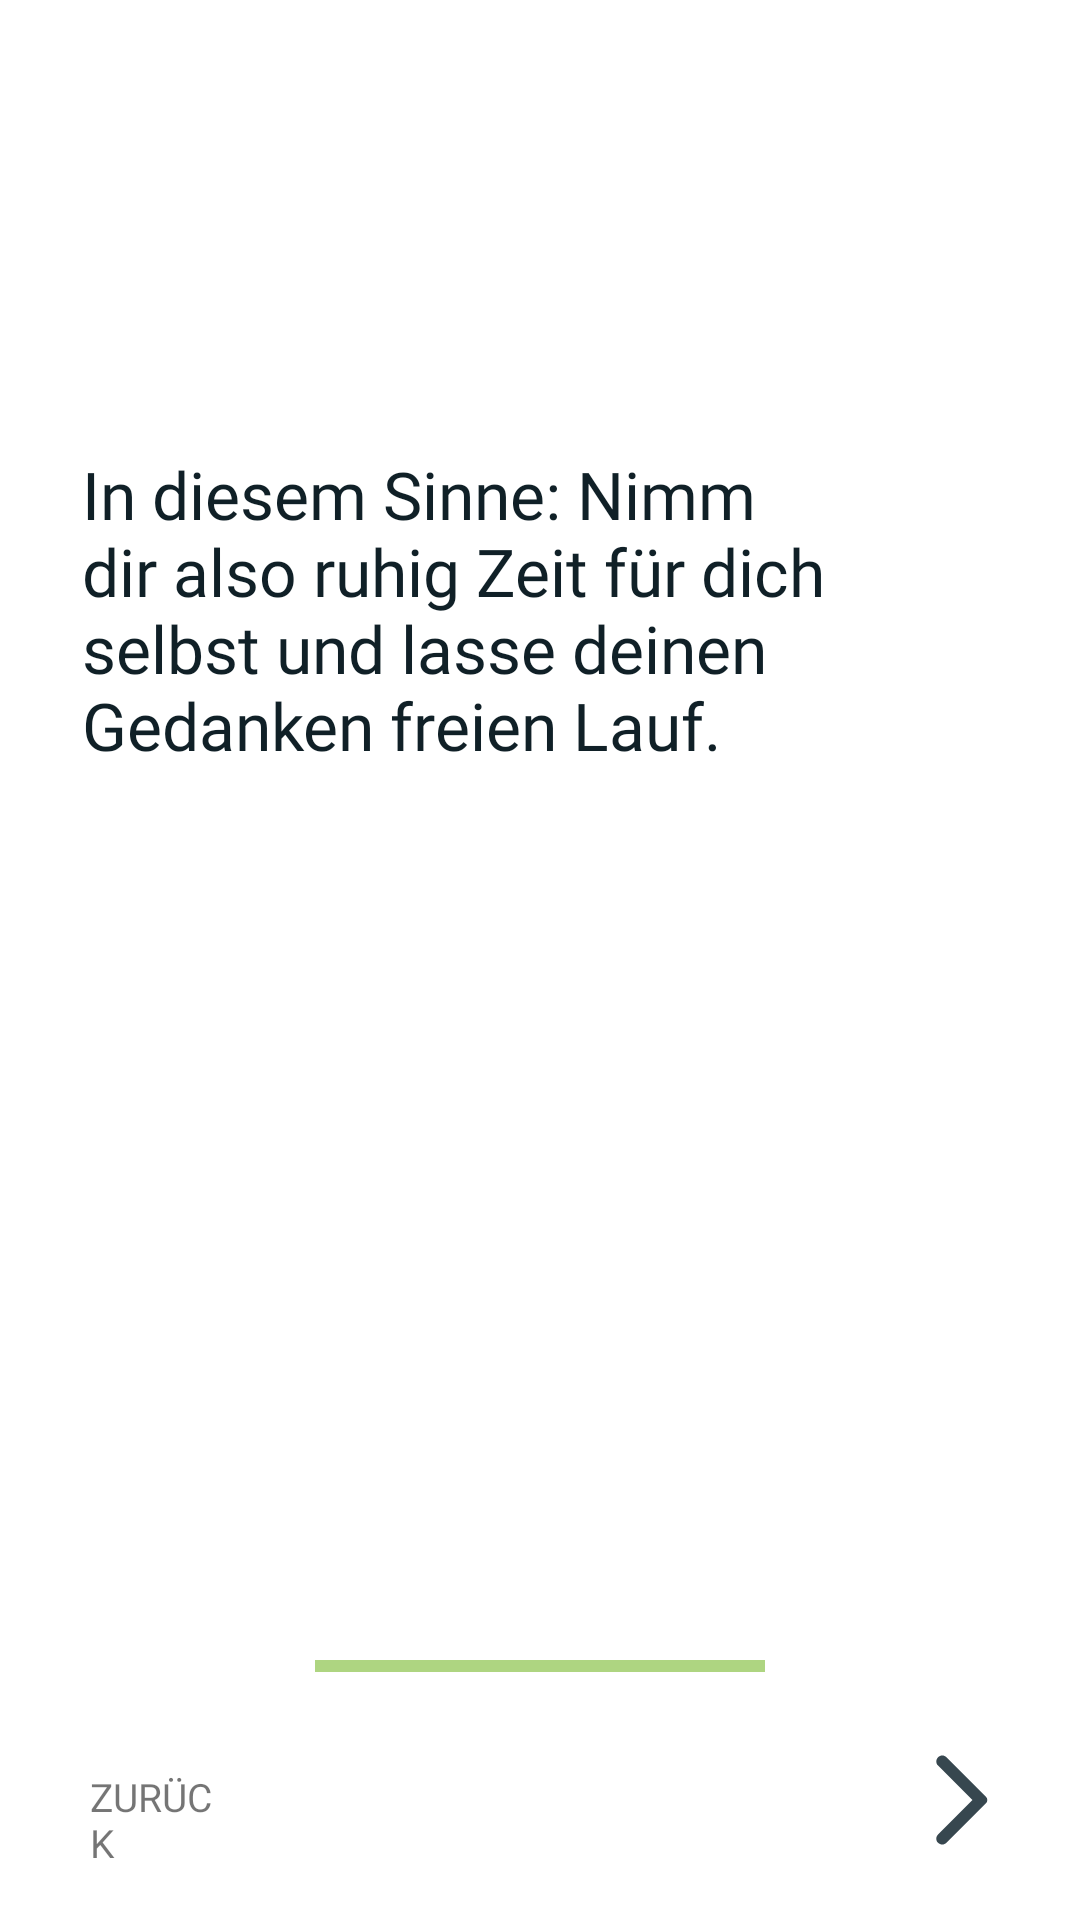

Layout XML and referenced resources for this Android screen:
<!-- AndroidManifest.xml: application theme Theme.TheDiaryApp -->
<!-- res/layout/activity_welcome_d.xml -->
<?xml version="1.0" encoding="utf-8"?>
<ScrollView xmlns:android="http://schemas.android.com/apk/res/android"
    xmlns:app="http://schemas.android.com/apk/res-auto"
    xmlns:tools="http://schemas.android.com/tools"
    android:layout_width="match_parent"
    android:layout_height="match_parent"
    android:fillViewport="true">

    <androidx.constraintlayout.widget.ConstraintLayout
        android:layout_width="match_parent"
        android:layout_height="wrap_content"
        android:fontFamily="@font/source_sans_pro"
        tools:context=".activities.welcome.WelcomeDActivity">


        <TextView
            android:id="@+id/txtDBody"
            android:layout_width="270dp"
            android:layout_height="wrap_content"
            android:layout_marginStart="0dp"
            android:layout_marginTop="0dp"
            android:layout_marginBottom="10dp"
            android:fontFamily="@font/source_sans_pro_italic"
            android:scrollbars="vertical"
            android:text="@string/welcomeD_txtBody"
            android:textAppearance="@style/TextAppearance.AppCompat.Body1"
            android:textColor="@color/primaryDarkColor"
            android:textSize="22sp"
            app:layout_constraintBottom_toTopOf="@+id/btnNext"
            app:layout_constraintStart_toStartOf="@id/guidelineV"
            app:layout_constraintTop_toTopOf="@id/guidelineH"
            app:layout_constraintVertical_bias="0.0" />


        <ProgressBar
            android:id="@+id/progressBar"
            style="?android:attr/progressBarStyleHorizontal"
            android:layout_width="150dp"
            android:layout_height="wrap_content"
            android:max="3"
            android:progress="3"
            app:layout_constraintBottom_toBottomOf="@id/guidelineB"
            app:layout_constraintEnd_toEndOf="parent"
            app:layout_constraintHorizontal_bias="0.5"
            app:layout_constraintStart_toStartOf="parent" />

        <ImageButton
            android:id="@+id/btnNext"
            android:layout_width="48dp"
            android:layout_height="48dp"
            android:layout_marginEnd="16dp"
            android:layout_marginBottom="16dp"
            android:background="#00000000"
            android:contentDescription="@string/btnContentDescription_next"
            android:fontFamily="@font/source_sans_pro"
            android:padding="5dp"
            android:scaleType="fitCenter"
            android:tint="@color/primaryColor"
            app:layout_constraintBottom_toBottomOf="parent"
            app:layout_constraintEnd_toEndOf="parent"
            app:srcCompat="@drawable/ic_arrow_forward_ios_black_18dp" />

        <TextView
            android:id="@+id/txtBtnBackwards"
            android:layout_width="48dp"
            android:layout_height="48dp"
            android:layout_marginStart="30dp"
            android:layout_marginBottom="16dp"
            android:clickable="true"
            android:paddingTop="14dp"
            android:focusable="true"
            android:fontFamily="@font/source_sans_pro"
            android:text="@string/txtBtnBack"
            android:textAllCaps="true"
            android:textSize="13sp"
            app:layout_constraintBottom_toBottomOf="parent"
            app:layout_constraintStart_toStartOf="parent" />

        <androidx.constraintlayout.widget.Guideline
            android:id="@+id/guidelineV"
            android:layout_width="wrap_content"
            android:layout_height="wrap_content"
            android:layout_marginStart="30dp"
            android:orientation="vertical"
            app:layout_constraintGuide_percent="0.07633588"
            app:layout_constraintStart_toStartOf="parent" />

        <androidx.constraintlayout.widget.Guideline
            android:id="@+id/guidelineH"
            android:layout_width="wrap_content"
            android:layout_height="wrap_content"
            android:orientation="horizontal"
            app:layout_constraintGuide_percent="0.23416789"
            app:layout_constraintStart_toStartOf="parent" />

        <androidx.constraintlayout.widget.Guideline
            android:id="@+id/guidelineB"
            android:layout_width="wrap_content"
            android:layout_height="wrap_content"
            android:orientation="horizontal"
            app:layout_constraintBottom_toBottomOf="@+id/progressBar"
            app:layout_constraintGuide_percent="0.88" />


    </androidx.constraintlayout.widget.ConstraintLayout>
</ScrollView>
<!-- resources referenced by this layout -->
<resources>
  <color name="primaryColor">#37474f</color>
  <color name="primaryDarkColor">#102027</color>
  <!-- drawable ic_arrow_forward_ios_black_18dp (drawable) -->
  <vector xmlns:android="http://schemas.android.com/apk/res/android"
      android:width="18dp"
      android:height="18dp"
      android:viewportWidth="24"
      android:viewportHeight="24">
    <path
        android:pathData="M7.38,21.01c0.49,0.49 1.28,0.49 1.77,0l8.31,-8.31c0.39,-0.39 0.39,-1.02 0,-1.41L9.15,2.98c-0.49,-0.49 -1.28,-0.49 -1.77,0s-0.49,1.28 0,1.77L14.62,12l-7.25,7.25c-0.48,0.48 -0.48,1.28 0.01,1.76z"
        android:fillColor="#000000"/>
  </vector>
  <string name="btnContentDescription_next">weiter</string>
  <string name="txtBtnBack">zurück</string>
  <string name="welcomeD_txtBody"> In diesem Sinne: Nimm dir also ruhig Zeit für dich selbst und lasse deinen Gedanken freien Lauf. </string>
  <style name="Theme.TheDiaryApp" parent="Theme.MaterialComponents.DayNight.DarkActionBar">
          
          <item name="colorPrimary">@color/primaryColor</item>
          <item name="colorPrimaryVariant">@color/primaryDarkColor</item>
          <item name="colorOnPrimary">@color/primaryTextColor</item>
          
          <item name="colorSecondary">@color/secondaryColor</item>
          <item name="colorSecondaryVariant">@color/secondaryDarkColor</item>
          <item name="colorOnSecondary">@color/primaryDarkColor</item>
          
          <item name="android:statusBarColor" tools:targetApi="l">?attr/colorPrimaryVariant</item>
          
  
          
  
  
      </style>
  <color name="primaryTextColor">#ffffff</color>
  <color name="secondaryColor">#aed581</color>
  <color name="secondaryDarkColor">#7da453</color>
</resources>
